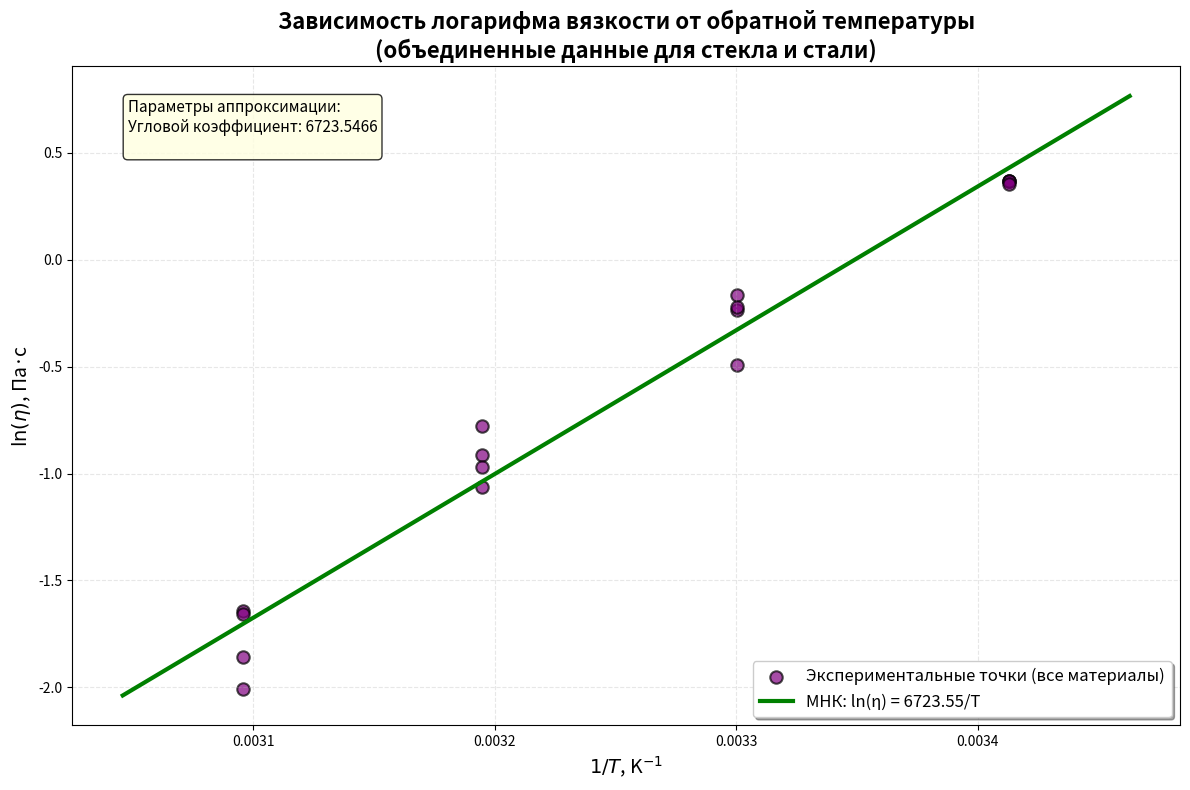

Write the Python code that produced this figure.
import numpy as np
import matplotlib.pyplot as plt
from scipy import stats

# Данные (1/T и ln(eta) для всех 16 точек)
one_over_T = np.array([
    1/293, 1/293, 1/303, 1/303, 1/313, 1/313, 1/323, 1/323,   # Стекло
    1/293, 1/293, 1/303, 1/303, 1/313, 1/313, 1/323, 1/323    # Сталь
])

ln_eta = np.array([
    np.log(1.446), np.log(1.446), np.log(0.848), np.log(0.791),  # Стекло 1-4
    np.log(0.401), np.log(0.380), np.log(0.193), np.log(0.191),  # Стекло 5-8
    np.log(1.444), np.log(1.426), np.log(0.800), np.log(0.611),  # Сталь 1-4
    np.log(0.460), np.log(0.345), np.log(0.156), np.log(0.134)   # Сталь 5-8
])

# Метод наименьших квадратов для всех точек
slope, intercept, r_value, p_value, std_err = stats.linregress(one_over_T, ln_eta)

# Создание графика
plt.figure(figsize=(12, 8))

# Все точки одним цветом и маркером
plt.scatter(one_over_T, ln_eta,
            color='purple', marker='o', s=80,
            label='Экспериментальные точки (все материалы)',
            alpha=0.7, edgecolors='black', linewidth=1.5)

# Линия аппроксимации
x_fit = np.linspace(min(one_over_T)-0.00005, max(one_over_T)+0.00005, 100)
y_fit = slope * x_fit + intercept

plt.plot(x_fit, y_fit,
         'g-', linewidth=3,
         label=f'МНК: ln(η) = {slope:.2f}/T')

# Настройка графика
plt.xlabel(r'$1/T$, K$^{-1}$', fontsize=14)
plt.ylabel(r'$\ln(\eta)$, Па·с', fontsize=14)
plt.title('Зависимость логарифма вязкости от обратной температуры\n(объединенные данные для стекла и стали)',
          fontsize=16, fontweight='bold')

# Легенда
plt.legend(loc='best', fontsize=12, frameon=True, shadow=True)

# Сетка
plt.grid(True, alpha=0.3, linestyle='--')

# Добавление текста с параметрами аппроксимации
textstr = f'Параметры аппроксимации:\n'
textstr += f'Угловой коэффициент: {slope:.4f}\n'


plt.text(0.05, 0.95, textstr, transform=plt.gca().transAxes, fontsize=11,
         verticalalignment='top',
         bbox=dict(boxstyle='round', facecolor='lightyellow', alpha=0.8))

plt.tight_layout()
plt.show()

# Вывод параметров в консоль
print("=" * 60)
print("РЕЗУЛЬТАТЫ АППРОКСИМАЦИИ (ВСЕ ТОЧКИ)")
print("=" * 60)
print(f"\nУравнение регрессии: ln(η) = {slope:.4f}/T + {intercept:.4f}")
print(f"Коэффициент детерминации R² = {r_value**2:.6f}")
print(f"Коэффициент корреляции R = {r_value:.6f}")
print(f"Стандартная ошибка: {std_err:.6f}")
print(f"Энергия активации вязкого течения: E_a = {-slope * 8.314:.2f} Дж/моль")

# Дополнительная статистика
print("\n" + "=" * 60)
print("СТАТИСТИЧЕСКИЕ ХАРАКТЕРИСТИКИ")
print("=" * 60)
print(f"Среднее значение 1/T: {np.mean(one_over_T):.6f} K⁻¹")
print(f"Среднее значение ln(η): {np.mean(ln_eta):.6f}")
print(f"Стандартное отклонение 1/T: {np.std(one_over_T):.6f}")
print(f"Стандартное отклонение ln(η): {np.std(ln_eta):.6f}")
